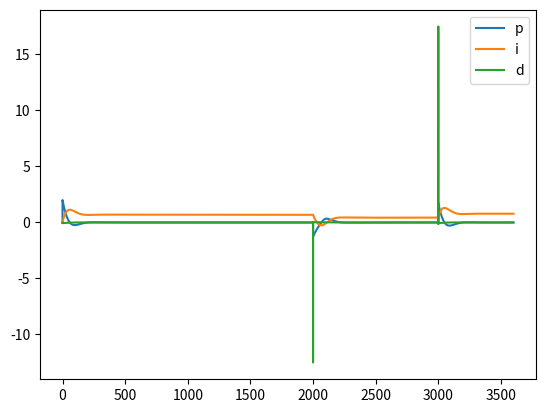

Here is the Python script that generated this plot:
import math
import matplotlib.pyplot as plt

def clamp(v, min_v, max_v):
    return min(max(v, min_v), max_v)

def actuator_voltage_to_input_quantity(actuator_voltage):
    return clamp(actuator_voltage, min_actuator_voltage, max_actuator_voltage) / actuator_voltage_range * max_input_quantity

def main():
    # parametry
    area = 1.5 # m^2
    beta = 0.035 # m^3 / s
    h = [0.0] # m
    desired_h = [4.0] # m
    deviation = [desired_h[-1] - h[-1]] # m
    delta_deviation = [0.0] # m
    # sterujace
    actuator_voltage = [0.0] # V
    # sterowane
    input_quantity = [max_input_quantity] # m^3 / s
    output_quantity = [0.0] # m^3 / s

    # zmienne
    t = [0.0] # s
    p_regulations = [0.0]
    i_regulations = [0.0]
    d_regulations = [0.0]

    N = int(simulation_time / sample_period) + 1
    mh = 0
    for i in range(1, N):
        t.append(i * sample_period)
        # wyznaczenie wartości uchybu regulacji
        deviation.append(desired_h[-1] - h[-1])
        delta_deviation.append(deviation[-1] - deviation[-2])
        # wyznaczenie wartości sterującej regulatora
        # actuator_voltage.append(regulator_gain * deviation[-1]) # przyklad regulatora typu P
        # actuator_voltage.append(regulator_gain * (deviation[-1] + sample_period / doubling_time * sum(deviation))) # przyklad regulatora typu PI
        p_regulations.append(regulator_gain * deviation[-1])
        i_regulations.append(regulator_gain * sample_period / doubling_time * sum(deviation))
        d_regulations.append(regulator_gain * lead_time / sample_period * delta_deviation[-1])
        actuator_voltage.append(p_regulations[-1] + i_regulations[-1] + d_regulations[-1]) # przyklad regulatora typu PID
        # wyznaczenie doplywu
        input_quantity.append(actuator_voltage_to_input_quantity(actuator_voltage[-1]))
        # wyznaczenie odplywu
        output_quantity.append(beta * math.sqrt(h[-1]))
        # wyznaczenie nowego poziomu wody
        new_height = sample_period / area * (input_quantity[-1] - output_quantity[-1]) + h[-1]
        if abs(new_height) == math.inf:
            raise ValueError(new_height)
        if new_height < h_min:
            print(f"Woda spadła poniżej wartości minimalnej: {new_height}m {t[-1]}s")
        elif new_height > h_max:
            print(f'Woda wzrosła powyżej wartości maksymalnej: {new_height}m {t[-1]}s')
        h.append(min(max(new_height, h_min), h_max))
        mh = max(mh, h[-1])
        if i * sample_period > 2000 and i * sample_period < 3000:
            desired_h.append(1.5)
        elif i * sample_period > 3000:
            desired_h.append(5.0)
        else:
            desired_h.append(desired_h[-1])
        # desired_h.append(desired_h[-1])
    plt.plot(t, desired_h)
    plt.plot(t, h)
    # plt.savefig("height.png", dpi=96 * 10)
    plt.show()
    plt.clf()
    plt.legend(['p', 'i', 'd'])
    plt.plot(t, p_regulations, label='p')
    plt.plot(t, i_regulations, label='i')
    plt.plot(t, d_regulations, label='d')
    # plt.plot(t, actuator_voltage, label='av')
    plt.legend()
    # plt.savefig("regulator.png", dpi=96 * 10)
    plt.show()
    print(mh, (mh - desired_h[-1]) / desired_h[-1])

if __name__ == '__main__':
    # stałe
    h_max = 10.0 # m
    h_min = 0.0 # m
    max_actuator_voltage = 5.0 # V
    min_actuator_voltage = 0.0 # V
    actuator_voltage_range = max_actuator_voltage - min_actuator_voltage
    max_input_quantity = 0.5 # m^3 / s
    sample_period = 0.1 # s
    simulation_time = 3600.0 # s
    # regulator_gain = 10
    # doubling_time = 7
    # lead_time = 10
    regulator_gain = 0.5
    doubling_time = 40
    lead_time = 1
    main()
